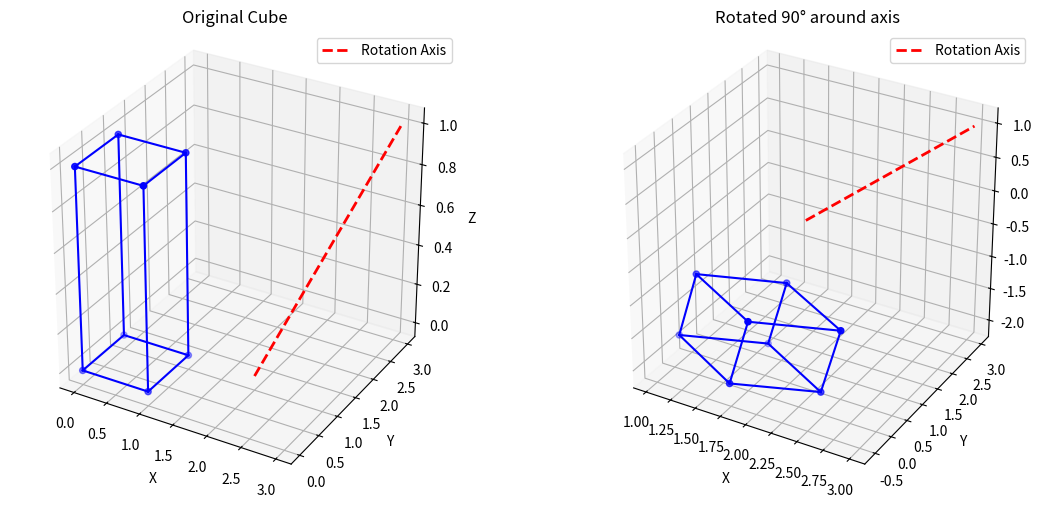

The matplotlib source for this figure:
import numpy as np
import matplotlib.pyplot as plt
from mpl_toolkits.mplot3d import Axes3D

def plot_cube(vertices, edges, axis_line=None, ax=None, title=""):
    """Plot cube and rotation axis"""
    if ax is None:
        fig = plt.figure()
        ax = fig.add_subplot(111, projection='3d')

    ax.scatter(vertices[:, 0], vertices[:, 1], vertices[:, 2], color='blue')

    for edge in edges:
        ax.plot([vertices[edge[0], 0], vertices[edge[1], 0]],
                [vertices[edge[0], 1], vertices[edge[1], 1]],
                [vertices[edge[0], 2], vertices[edge[1], 2]], 'b-')

    if axis_line is not None:
        ax.plot([axis_line[0], axis_line[3]],
                [axis_line[1], axis_line[4]],
                [axis_line[2], axis_line[5]], 'r--', linewidth=2, label='Rotation Axis')
        ax.legend()

    ax.set_xlabel('X')
    ax.set_ylabel('Y')
    ax.set_zlabel('Z')
    ax.set_title(title)
    ax.set_box_aspect([1, 1, 1])
    return ax

def translate_matrix(tx, ty, tz):
    """Create a translation matrix"""
    return np.array([[1, 0, 0, tx],
                     [0, 1, 0, ty],
                     [0, 0, 1, tz],
                     [0, 0, 0, 1]])

def rotate_x_matrix(angle):
    """Create a rotation matrix for the x-axis in degrees"""
    return np.array([[1, 0, 0, 0],
                     [0, np.cos(np.radians(angle)), -np.sin(np.radians(angle)), 0],
                     [0, np.sin(np.radians(angle)), np.cos(np.radians(angle)), 0],
                     [0, 0, 0, 1]])

def rotate_y_matrix(angle):
    """Create a rotation matrix for the y-axis in degrees"""
    return np.array([[np.cos(np.radians(angle)), 0, np.sin(np.radians(angle)), 0],
                     [0, 1, 0, 0],
                     [-np.sin(np.radians(angle)), 0, np.cos(np.radians(angle)), 0],
                     [0, 0, 0, 1]])

def rotate_z_matrix(angle):
    """Create a rotation matrix for the z-axis in degrees"""
    return np.array([[np.cos(np.radians(angle)), -np.sin(np.radians(angle)), 0, 0],
                     [np.sin(np.radians(angle)), np.cos(np.radians(angle)), 0, 0],
                     [0, 0, 1, 0],
                     [0, 0, 0, 1]])

def arbitrary_rotation_matrix(x1, y1, z1, x2, y2, z2, angle):
    """Create composite matrix for rotation about arbitrary axis"""
    v = np.sqrt((x2 - x1)**2 + (y2 - y1)**2 + (z2 - z1)**2)
    a = (x2 - x1) / v
    b = (y2 - y1) / v
    c = (z2 - z1) / v

    alpha = np.arctan2(b, c)
    beta = np.arcsin(a)

    T1 = translate_matrix(-x1, -y1, -z1)
    Rx = rotate_x_matrix(np.degrees(-alpha))
    Ry = rotate_y_matrix(np.degrees(-beta))
    Rz = rotate_z_matrix(angle)
    Ry_inv = rotate_y_matrix(np.degrees(beta))
    Rx_inv = rotate_x_matrix(np.degrees(alpha))
    T2 = translate_matrix(x1, y1, z1)

    return T2 @ Rx_inv @ Ry_inv @ Rz @ Ry @ Rx @ T1

def create_cube():
    """Create vertices and edges for a cube"""
    vertices = np.array([
        [0, 0, 0, 1],
        [1, 0, 0, 1],
        [1, 1, 0, 1],
        [0, 1, 0, 1],
        [0, 0, 1, 1],
        [1, 0, 1, 1],
        [1, 1, 1, 1],
        [0, 1, 1, 1]
    ])

    edges = [
        (0, 1), (1, 2), (2, 3), (3, 0),
        (4, 5), (5, 6), (6, 7), (7, 4),
        (0, 4), (1, 5), (2, 6), (3, 7)
    ]
    return vertices, edges

def transform_vertices(vertices, matrix):
    """Transform vertices using matrix multiplication"""
    return (matrix @ vertices.T).T




def main():
    """Main function"""
    vertices, edges = create_cube()

    x1, y1, z1 = 2, 1, 0
    x2, y2, z2 = 3, 3, 1
    angle = 90 # in degrees

    composite_matrix = arbitrary_rotation_matrix(x1, y1, z1, x2, y2, z2, angle)

    transformed_vertices = transform_vertices(vertices, composite_matrix)
    print(transformed_vertices)
    fig = plt.figure(figsize=(12, 5))

    ax1 = fig.add_subplot(121, projection='3d')
    plot_cube(vertices[:, :3], edges, [x1, y1, z1, x2, y2, z2], ax1, "Original Cube")

    ax2 = fig.add_subplot(122, projection='3d')
    plot_cube(transformed_vertices[:, :3], edges, [x1, y1, z1, x2, y2, z2], ax2, f"Rotated {angle}° around axis")

    plt.tight_layout()
    plt.show()

if __name__ == "__main__":
    main()
